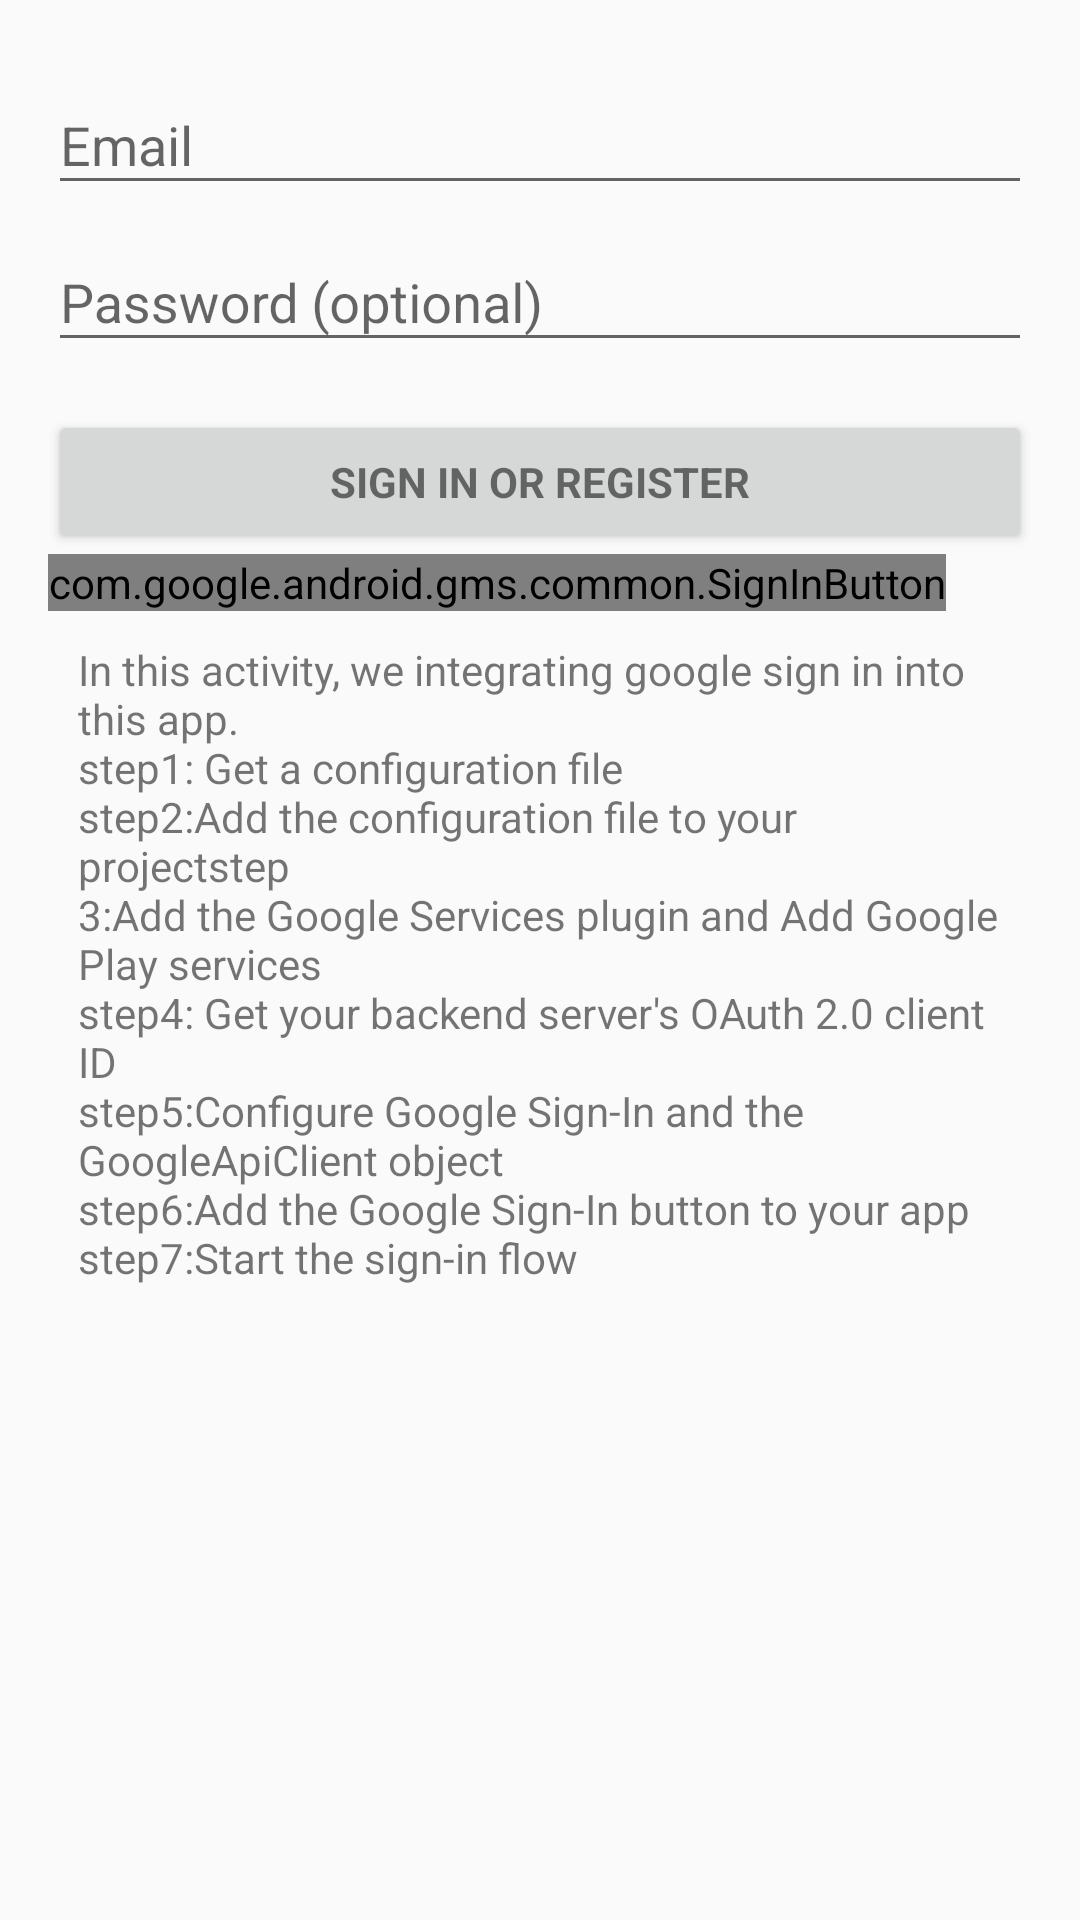

This screen was rendered from an Android layout file. Write that file and the resources it references.
<!-- AndroidManifest.xml: application theme AppTheme -->
<!-- res/layout/activity_login.xml -->
<LinearLayout xmlns:android="http://schemas.android.com/apk/res/android"
    xmlns:tools="http://schemas.android.com/tools"
    android:layout_width="match_parent"
    android:layout_height="match_parent"
    android:gravity="center_horizontal"
    android:orientation="vertical"
    android:paddingBottom="@dimen/activity_vertical_margin"
    android:paddingLeft="@dimen/activity_horizontal_margin"
    android:paddingRight="@dimen/activity_horizontal_margin"
    android:paddingTop="@dimen/activity_vertical_margin"
    tools:context="com.xianwei.musicapp.LoginActivity">

    
    <ProgressBar
        android:id="@+id/login_progress"
        style="?android:attr/progressBarStyleLarge"
        android:layout_width="wrap_content"
        android:layout_height="wrap_content"
        android:layout_marginBottom="8dp"
        android:visibility="gone" />

    <ScrollView
        android:id="@+id/login_form"
        android:layout_width="match_parent"
        android:layout_height="match_parent">

        <LinearLayout
            android:id="@+id/email_login_form"
            android:layout_width="match_parent"
            android:layout_height="wrap_content"
            android:orientation="vertical">

            <android.support.design.widget.TextInputLayout
                android:layout_width="match_parent"
                android:layout_height="wrap_content">

                <AutoCompleteTextView
                    android:id="@+id/email"
                    android:layout_width="match_parent"
                    android:layout_height="wrap_content"
                    android:hint="@string/prompt_email"
                    android:inputType="textEmailAddress"
                    android:maxLines="1" />

            </android.support.design.widget.TextInputLayout>

            <android.support.design.widget.TextInputLayout
                android:layout_width="match_parent"
                android:layout_height="wrap_content">

                <EditText
                    android:id="@+id/password"
                    android:layout_width="match_parent"
                    android:layout_height="wrap_content"
                    android:hint="@string/prompt_password"
                    android:imeActionId="@+id/login"
                    android:imeActionLabel="@string/action_sign_in_short"
                    android:imeOptions="actionUnspecified"
                    android:inputType="textPassword"
                    android:maxLines="1"
                    android:singleLine="true" />

            </android.support.design.widget.TextInputLayout>

            <Button
                android:id="@+id/email_sign_in_button"
                style="?android:textAppearanceSmall"
                android:layout_width="match_parent"
                android:layout_height="wrap_content"
                android:layout_marginTop="16dp"
                android:text="@string/action_sign_in"
                android:textStyle="bold" />

            <com.google.android.gms.common.SignInButton
                android:id="@+id/sign_in_button"
                android:layout_width="wrap_content"
                android:layout_height="wrap_content" />

            <TextView
                style="@style/description"
                android:text="@string/sign_in_description" />

        </LinearLayout>
    </ScrollView>
</LinearLayout>
<!-- resources referenced by this layout -->
<resources>
  <dimen name="activity_horizontal_margin">16dp</dimen>
  <dimen name="activity_vertical_margin">16dp</dimen>
  <string name="action_sign_in">Sign in or register</string>
  <string name="action_sign_in_short">Sign in</string>
  <string name="prompt_email">Email</string>
  <string name="prompt_password">Password (optional)</string>
  <string name="sign_in_description">In this activity, we integrating google sign in into this app. \nstep1: Get a configuration file  \nstep2:Add the configuration file to your projectstep \n3:Add the Google Services plugin and Add Google Play services  \nstep4: Get your backend server\'s OAuth 2.0 client ID  \nstep5:Configure Google Sign-In and the GoogleApiClient object  \nstep6:Add the Google Sign-In button to your app  \nstep7:Start the sign-in flow</string>
  <style name="description">
          <item name="android:layout_width">match_parent</item>
          <item name="android:layout_height">wrap_content</item>
          <item name="android:layout_marginStart">@dimen/description_marginStart</item>
          <item name="android:layout_marginEnd">@dimen/description_marginEnd</item>
          <item name="android:layout_marginTop">@dimen/description_marginTop</item>
          <item name="android:textSize">14sp</item>
      </style>
  <style name="AppTheme" parent="Theme.AppCompat.Light.DarkActionBar">
          
          <item name="colorPrimary">@color/colorPrimary</item>
          <item name="colorPrimaryDark">@color/colorPrimaryDark</item>
          <item name="colorAccent">@color/colorAccent</item>
      </style>
  <dimen name="description_marginStart">10dp</dimen>
  <dimen name="description_marginEnd">10dp</dimen>
  <dimen name="description_marginTop">10dp</dimen>
  <color name="colorPrimary">#3F51B5</color>
  <color name="colorPrimaryDark">#303F9F</color>
  <color name="colorAccent">#FF4081</color>
</resources>
